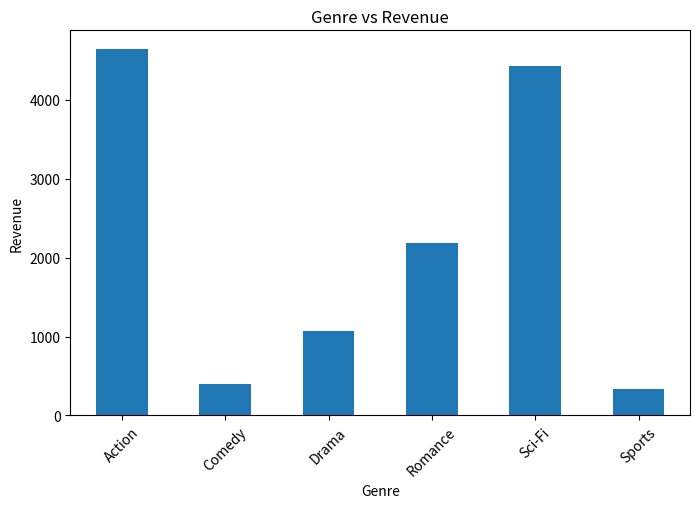
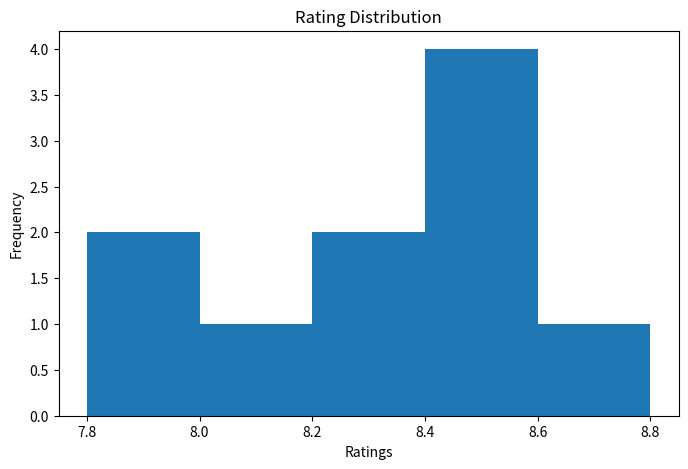

Here is the Python script that generated these plots, in order:
import pandas as pd
import matplotlib.pyplot as plt

# Creating Movie Dataset
data = {
    "Movie Name": [
        "Inception", "Avengers Endgame", "Interstellar",
        "Joker", "Titanic", "Avatar", "3 Idiots",
        "Dangal", "Bahubali", "KGF 2"
    ],
    
    "Rating": [8.8, 8.4, 8.6, 8.5, 7.9, 7.8, 8.4, 8.3, 8.0, 8.2],
    
    "Genre": [
        "Sci-Fi", "Action", "Sci-Fi",
        "Drama", "Romance", "Sci-Fi",
        "Comedy", "Sports", "Action", "Action"
    ],
    
    "Revenue": [
        829, 2798, 677,
        1074, 2187, 2923,
        400, 330, 650, 1200
    ]
}

# Convert dictionary into DataFrame
df = pd.DataFrame(data)

# Display Dataset
print("MOVIE DATASET\n")
print(df)

# Highest Rated Movies
print("\nHighest Rated Movies:\n")
highest_rated = df.sort_values(by="Rating", ascending=False)
print(highest_rated[["Movie Name", "Rating"]])

# Most Profitable Genres
print("\nMost Profitable Genres:\n")
genre_profit = df.groupby("Genre")["Revenue"].sum()
print(genre_profit)

# Correlation between Rating & Revenue
correlation = df["Rating"].corr(df["Revenue"])
print("\nCorrelation between Rating and Revenue:")
print(correlation)

# Top 5 Movies
print("\nTop 5 Movies by Revenue:\n")
top5 = df.sort_values(by="Revenue", ascending=False).head(5)
print(top5[["Movie Name", "Revenue"]])

# Visualization 1: Genre vs Revenue
genre_profit.plot(kind="bar", figsize=(8,5))
plt.title("Genre vs Revenue")
plt.xlabel("Genre")
plt.ylabel("Revenue")
plt.xticks(rotation=45)
plt.show()

# Visualization 2: Rating Distribution
plt.figure(figsize=(8,5))
plt.hist(df["Rating"], bins=5)
plt.title("Rating Distribution")
plt.xlabel("Ratings")
plt.ylabel("Frequency")

plt.show()
